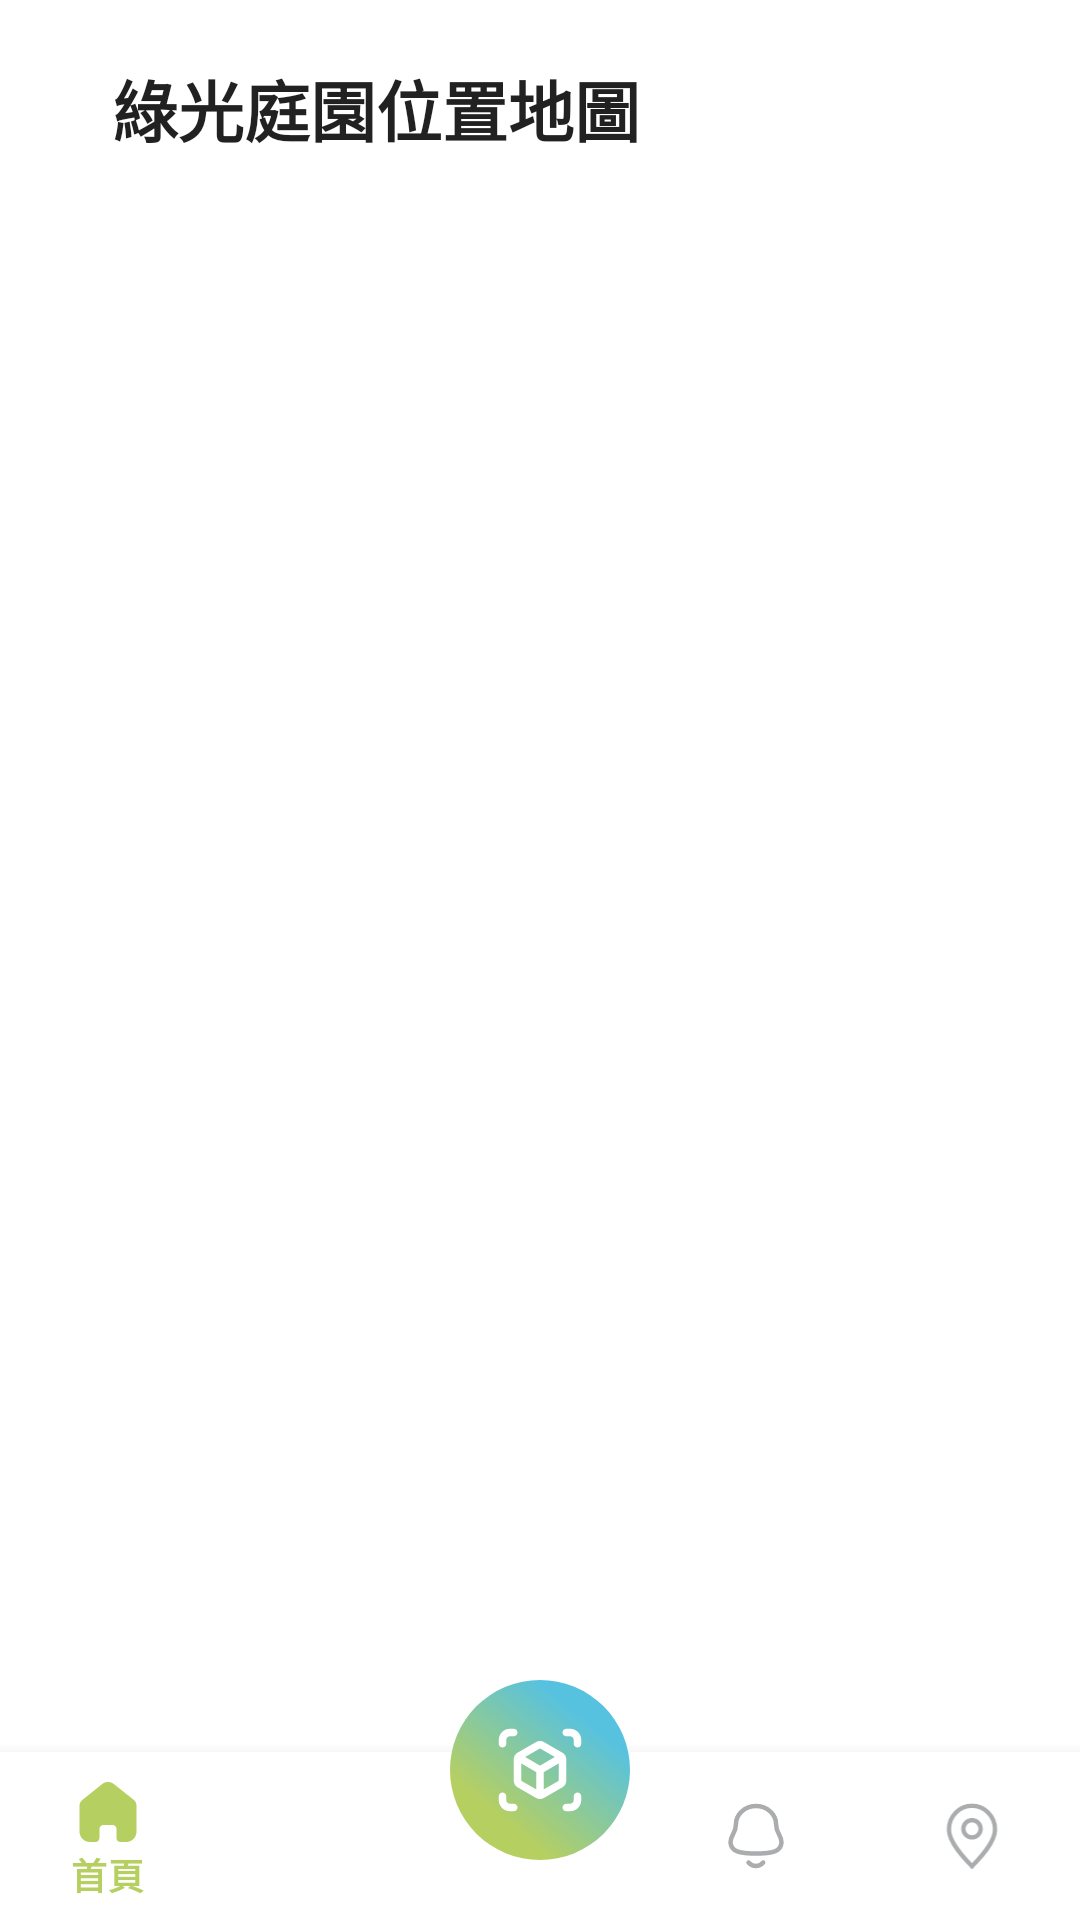

The Android layout XML behind this screen, and the referenced resources:
<!-- AndroidManifest.xml: application theme Theme.NTUTFood -->
<!-- res/layout/activity_resmap.xml -->
<?xml version="1.0" encoding="utf-8"?>
<RelativeLayout
    xmlns:android="http://schemas.android.com/apk/res/android"
    xmlns:app="http://schemas.android.com/apk/res-auto"
    xmlns:tools="http://schemas.android.com/tools"
    android:layout_width="match_parent"
    android:layout_height="match_parent">

        <com.google.android.material.appbar.AppBarLayout
            android:layout_width="match_parent"
            android:layout_height="wrap_content"
            android:background="?colorOnPrimary"
            app:elevation="0dp">

            <com.google.android.material.appbar.CollapsingToolbarLayout
                android:layout_width="335dp"
                android:layout_height="wrap_content"
                android:layout_gravity="center_horizontal">

                <TextView
                    android:id="@+id/map_text"
                    android:layout_width="wrap_content"
                    android:layout_height="wrap_content"
                    android:layout_marginStart="25dp"
                    android:minHeight="70dp"
                    android:paddingTop="20dp"
                    android:text="@string/map_text"
                    android:textColor="?android:textColorPrimary"
                    android:textSize="22sp"
                    android:textStyle="bold" />
                <ImageView
                    android:id="@+id/map_img"
                    android:layout_width="324dp"
                    android:layout_height="600dp"
                    android:layout_gravity="center_horizontal"
                    android:scaleType="centerCrop"
                    android:layout_marginTop="70dp"/>
            </com.google.android.material.appbar.CollapsingToolbarLayout>

        </com.google.android.material.appbar.AppBarLayout>

    <com.google.android.material.bottomnavigation.BottomNavigationView
        android:id="@+id/bottom_nav"
        android:layout_width="match_parent"
        android:layout_height="wrap_content"
        app:menu="@menu/ntutfood_nav_menu"
        android:layout_alignParentBottom="true"
        app:itemTextColor="@color/bottom_nav_color"
        app:itemIconTint="@color/bottom_nav_color"/>
    <ImageButton
        android:id="@+id/floatingActionButton"
        android:layout_width="wrap_content"
        android:layout_height="wrap_content"
        android:background="@drawable/ic_group_409"
        android:translationZ="90dp"
        android:layout_alignBottom="@id/bottom_nav"
        android:layout_marginBottom="20dp"
        android:layout_centerHorizontal="true"
        tools:ignore="SpeakableTextPresentCheck" />
</RelativeLayout>
<!-- resources referenced by this layout -->
<resources>
  <!-- drawable ic_group_409: vector/xml drawable (drawable, 2388 chars, omitted) -->
  <string name="map_text">綠光庭園位置地圖</string>
  <style name="Theme.NTUTFood" parent="Theme.MaterialComponents.DayNight.NoActionBar">
          
          <item name="colorPrimary">@color/purple_500</item>
          <item name="colorPrimaryVariant">@color/purple_700</item>
          <item name="colorOnPrimary">@color/white</item>
          
          <item name="colorSecondary">@color/teal_200</item>
          <item name="colorSecondaryVariant">@color/teal_700</item>
          <item name="colorOnSecondary">@color/black</item>
          
          <item name="android:statusBarColor" tools:targetApi="l">@color/white</item>
          
          <item name="android:windowLightStatusBar">true</item>
      </style>
  <color name="purple_500">#FF6200EE</color>
  <color name="purple_700">#FF3700B3</color>
  <color name="white">#FFFFFFFF</color>
  <color name="teal_200">#FF03DAC5</color>
  <color name="teal_700">#FF018786</color>
  <color name="black">#FF000000</color>
</resources>
